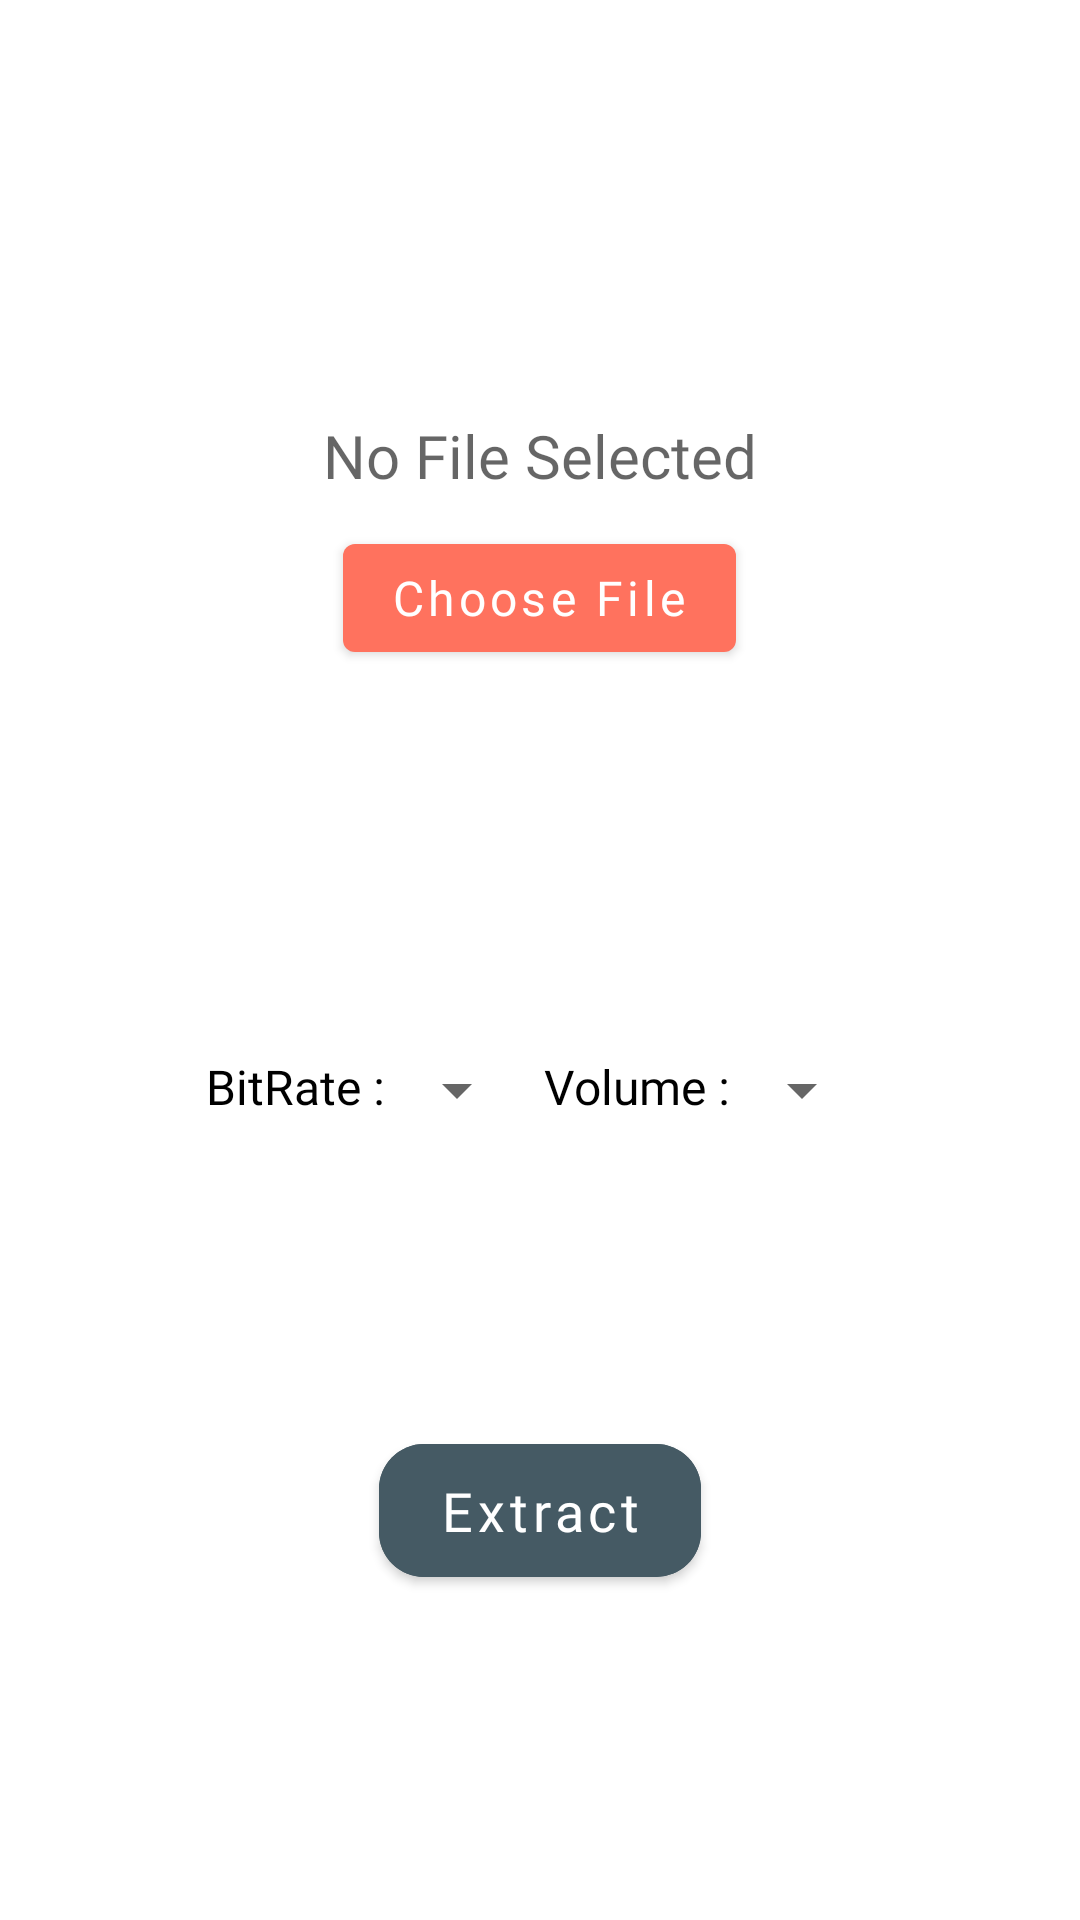

Write the Android layout XML for this screen, with the resource values it uses.
<!-- AndroidManifest.xml: application theme Theme.VideoToAudio -->
<!-- res/layout/activity_home.xml -->
<?xml version="1.0" encoding="utf-8"?>
<androidx.constraintlayout.widget.ConstraintLayout xmlns:android="http://schemas.android.com/apk/res/android"
    xmlns:app="http://schemas.android.com/apk/res-auto"
    xmlns:tools="http://schemas.android.com/tools"
    android:layout_width="match_parent"
    android:layout_height="match_parent"
    tools:context=".Home">

    <LinearLayout
        android:id="@+id/linearLayout"
        android:layout_width="match_parent"
        android:layout_height="wrap_content"
        android:layout_marginVertical="20dp"
        android:gravity="center"
        android:orientation="vertical"
        app:layout_constraintBottom_toTopOf="@+id/LL_Attributes"
        app:layout_constraintEnd_toEndOf="parent"
        app:layout_constraintHorizontal_bias="0.5"
        app:layout_constraintStart_toStartOf="parent"
        app:layout_constraintTop_toTopOf="parent">

        <TextView
            android:id="@+id/TV_File_Picker"
            android:layout_width="match_parent"
            android:layout_height="wrap_content"
            android:ellipsize="end"
            android:fontFamily="@font/roboto"
            android:gravity="center"
            android:hint="No File Selected"
            android:padding="10dp"
            android:textSize="20sp" />

        <com.google.android.material.button.MaterialButton
            android:id="@+id/BTN_Picker"
            android:layout_width="wrap_content"
            android:layout_height="wrap_content"
            android:fontFamily="@font/roboto"
            android:gravity="center"
            android:text="Choose File"
            android:textAllCaps="false"
            android:textSize="16sp"
            app:icon="@drawable/ic_baseline_attach_file"
            app:iconGravity="start" />
    </LinearLayout>

    <LinearLayout
        android:id="@+id/LL_Attributes"
        android:gravity="center_horizontal"
        android:layout_width="match_parent"
        android:layout_height="wrap_content"
        android:orientation="vertical"
        app:layout_constraintBottom_toBottomOf="parent"
        app:layout_constraintEnd_toEndOf="parent"
        app:layout_constraintHorizontal_bias="0.5"
        app:layout_constraintStart_toStartOf="parent"
        app:layout_constraintTop_toBottomOf="@+id/linearLayout">

       <LinearLayout
           android:layout_width="match_parent"
           android:orientation="horizontal"
           android:gravity="center_horizontal"
           android:layout_height="wrap_content">
           <TextView
               android:layout_width="wrap_content"
               android:text="BitRate :"
               android:fontFamily="@font/roboto"
               android:textSize="16sp"
               android:textColor="@color/black"
               android:layout_height="wrap_content"/>

           <Spinner
               android:layout_width="wrap_content"
                android:layout_gravity="center"
               android:textAlignment="center"
               android:gravity="center"
               android:id="@+id/Spinner_BitRate"
               android:layout_height="wrap_content"/>

           <TextView
               android:layout_width="wrap_content"
               android:text="Volume :"
               android:layout_marginStart="5dp"
               android:fontFamily="@font/roboto"
               android:textSize="16sp"
               android:textColor="@color/black"
               android:layout_height="wrap_content"/>

           <Spinner
               android:layout_width="wrap_content"
               android:id="@+id/Spinner_Volume"
               android:textAlignment="center"
               android:gravity="center"
               android:layout_gravity="center"
               android:layout_height="wrap_content"/>
       </LinearLayout>

        <com.google.android.material.button.MaterialButton
            android:id="@+id/BTN_Extract"
            android:layout_marginTop="100dp"
            android:layout_width="wrap_content"
            android:layout_height="wrap_content"
            android:text="Extract"
            android:paddingHorizontal="20dp"
            android:paddingVertical="10dp"
            android:textSize="18sp"
            app:cornerRadius="15dp"
            android:backgroundTint="@color/dark_grey"
            android:fontFamily="@font/roboto"
            android:textAllCaps="false"
            />
    </LinearLayout>



</androidx.constraintlayout.widget.ConstraintLayout>
<!-- resources referenced by this layout -->
<resources>
  <color name="black">#FF000000</color>
  <color name="dark_grey">#455a64</color>
  <style name="Theme.VideoToAudio" parent="Theme.MaterialComponents.Light.DarkActionBar">
          
          <item name="colorPrimary">@color/main_red</item>
          <item name="colorPrimaryVariant">@color/dark_grey</item>
          <item name="colorOnPrimary">@color/white</item>
          
  
  
          <item name="colorOnSecondary">@color/black</item>
          
          <item name="android:statusBarColor">?attr/colorPrimaryVariant</item>
          
      </style>
  <color name="main_red">#ff725e</color>
  <color name="white">#FFFFFFFF</color>
</resources>
